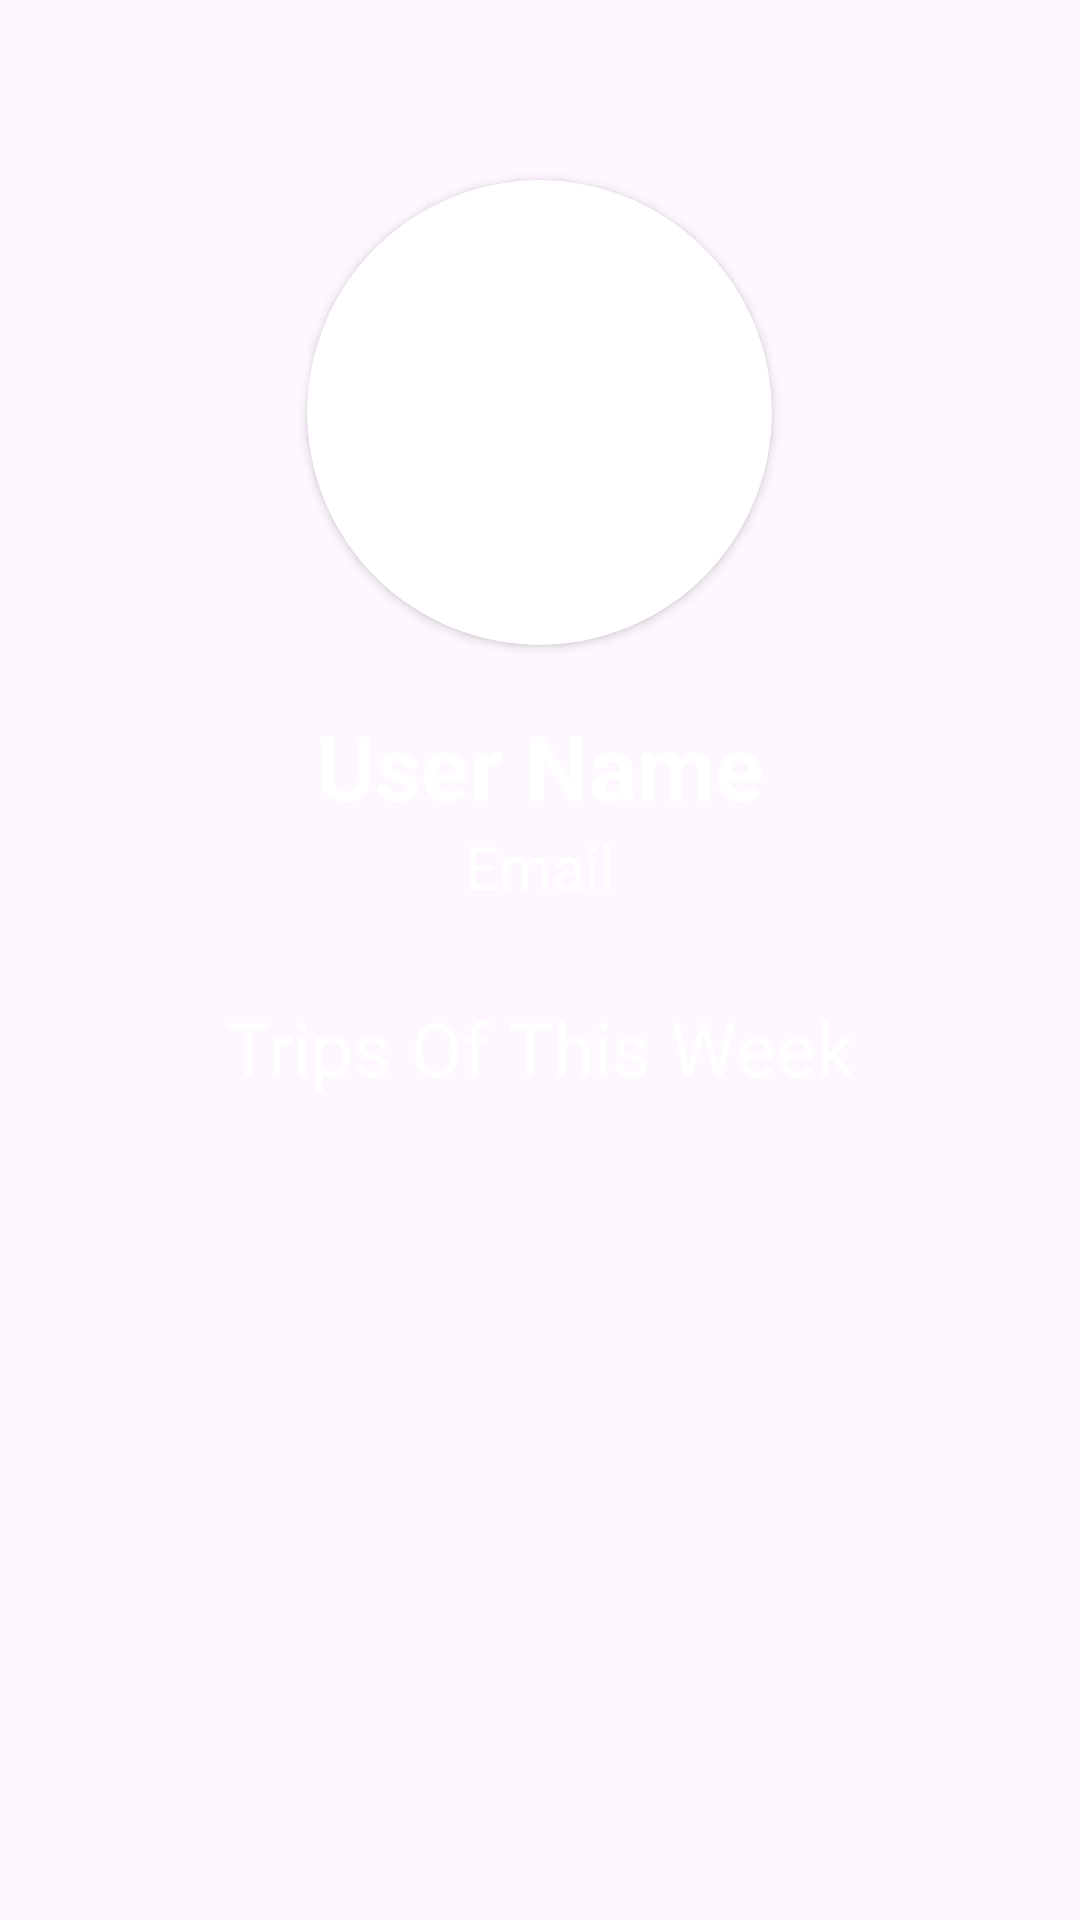

Here is an Android app screen rendered from its layout file. Give the layout XML and the strings, colors and styles it references.
<!-- AndroidManifest.xml: application theme Theme.DoggyWalkerApp -->
<!-- res/layout/activity_user_page.xml -->
<?xml version="1.0" encoding="utf-8"?>
<androidx.constraintlayout.widget.ConstraintLayout xmlns:android="http://schemas.android.com/apk/res/android"
    xmlns:app="http://schemas.android.com/apk/res-auto"
    xmlns:tools="http://schemas.android.com/tools"
    android:layout_width="match_parent"
    android:layout_height="match_parent"
    android:background="@drawable/main_background"
    tools:context=".UserPageActivity">

    <LinearLayout
        android:layout_width="match_parent"
        android:layout_height="match_parent"
        android:orientation="vertical">

        <androidx.cardview.widget.CardView
            android:id="@+id/styleUserIcon"
            android:layout_width="155dp"
            android:layout_height="155dp"
            android:layout_gravity="center_horizontal"
            android:layout_marginTop="60dp"
            app:cardCornerRadius="100dp">

            <ImageView
                android:id="@+id/profileImage"
                android:layout_width="155dp"
                android:layout_height="155dp"
                android:layout_centerHorizontal="true"
                android:scaleType="centerCrop"
                android:src="@drawable/img"
                app:shapeAppearanceOverlay="@style/circular" />
        </androidx.cardview.widget.CardView>

        <TextView
            android:id="@+id/personalNameTv"
            android:layout_width="match_parent"
            android:layout_height="wrap_content"
            android:layout_marginTop="20dp"
            android:gravity="center"
            android:text="@string/userName"
            android:textColor="@color/white"
            android:textSize="30sp"
            android:textStyle="bold" />

        <TextView
            android:id="@+id/emailTv"
            android:layout_width="match_parent"
            android:layout_height="wrap_content"
            android:gravity="center"
            android:text="@string/email"
            android:textColor="@color/white"
            android:textSize="20sp" />

        <TextView
            android:id="@+id/tripsMessage"
            android:layout_marginTop="30dp"
            android:layout_width="match_parent"
            android:layout_height="wrap_content"
            android:text="@string/trips_of_this_week"
            android:gravity="center"
            android:textColor="@color/white"
            android:textSize="25sp"/>

        <LinearLayout
            android:layout_width="match_parent"
            android:layout_height="match_parent"
            android:orientation="vertical"
            android:gravity="center_horizontal"
            android:layout_gravity="center_horizontal"
            android:layout_marginBottom="20dp"
            tools:context=".UserPageActivity">

            <androidx.recyclerview.widget.RecyclerView
                android:id="@+id/futureTripList"
                android:layout_gravity="center_horizontal"
                android:layout_width="match_parent"
                android:layout_height="match_parent" />
        </LinearLayout>
    </LinearLayout>
</androidx.constraintlayout.widget.ConstraintLayout>
<!-- resources referenced by this layout -->
<resources>
  <color name="white">#FFFFFFFF</color>
  <!-- drawable img (drawable) -->
  <?xml version="1.0" encoding="utf-8"?>
  <layer-list xmlns:android="http://schemas.android.com/apk/res/android" >
  
      <item android:drawable="@drawable/circular"/>
      <item android:drawable="@drawable/empty_profile"/>
  
  </layer-list>
  <string name="email">Email</string>
  <string name="trips_of_this_week">Trips Of This Week</string>
  <string name="userName">User Name</string>
  <style name="Theme.DoggyWalkerApp" parent="Base.Theme.DoggyWalkerApp" />
  <!-- drawable empty_profile: png bitmap (drawable, 156433 bytes) -->
  <style name="Base.Theme.DoggyWalkerApp" parent="Theme.Material3.DayNight.NoActionBar">
          
          
      </style>
</resources>
